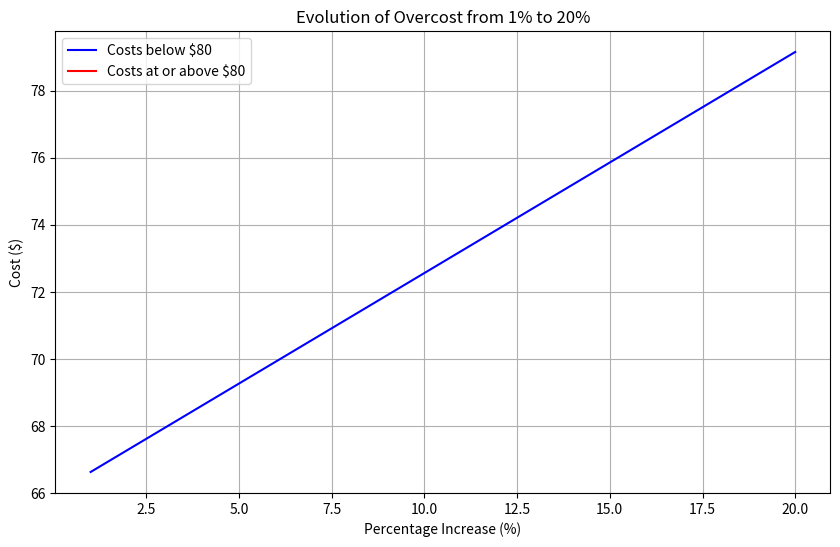

Write Python code to recreate this figure.
import numpy as np
import matplotlib.pyplot as plt

# Define the starting number as a global variable
base_cost = 65.96

# Create a range of percentages from 1% to 20%
percentages = np.arange(1, 21)

# Calculate the costs for each percentage increase
costs = base_cost * (1 + percentages / 100)

# Plotting the evolution of overcost
plt.figure(figsize=(10, 6))
below_80 = costs < 80
above_80 = costs >= 80

# Plot costs that are below 80
plt.plot(percentages[below_80], costs[below_80], label='Costs below $80', color='blue')

# Plot costs that are equal to or above 80
plt.plot(percentages[above_80], costs[above_80], label='Costs at or above $80', color='red')

# Adding labels and title
plt.xlabel('Percentage Increase (%)')
plt.ylabel('Cost ($)')
plt.title('Evolution of Overcost from 1% to 20%')
plt.legend()
plt.grid(True)

# Show the plot
plt.show()

